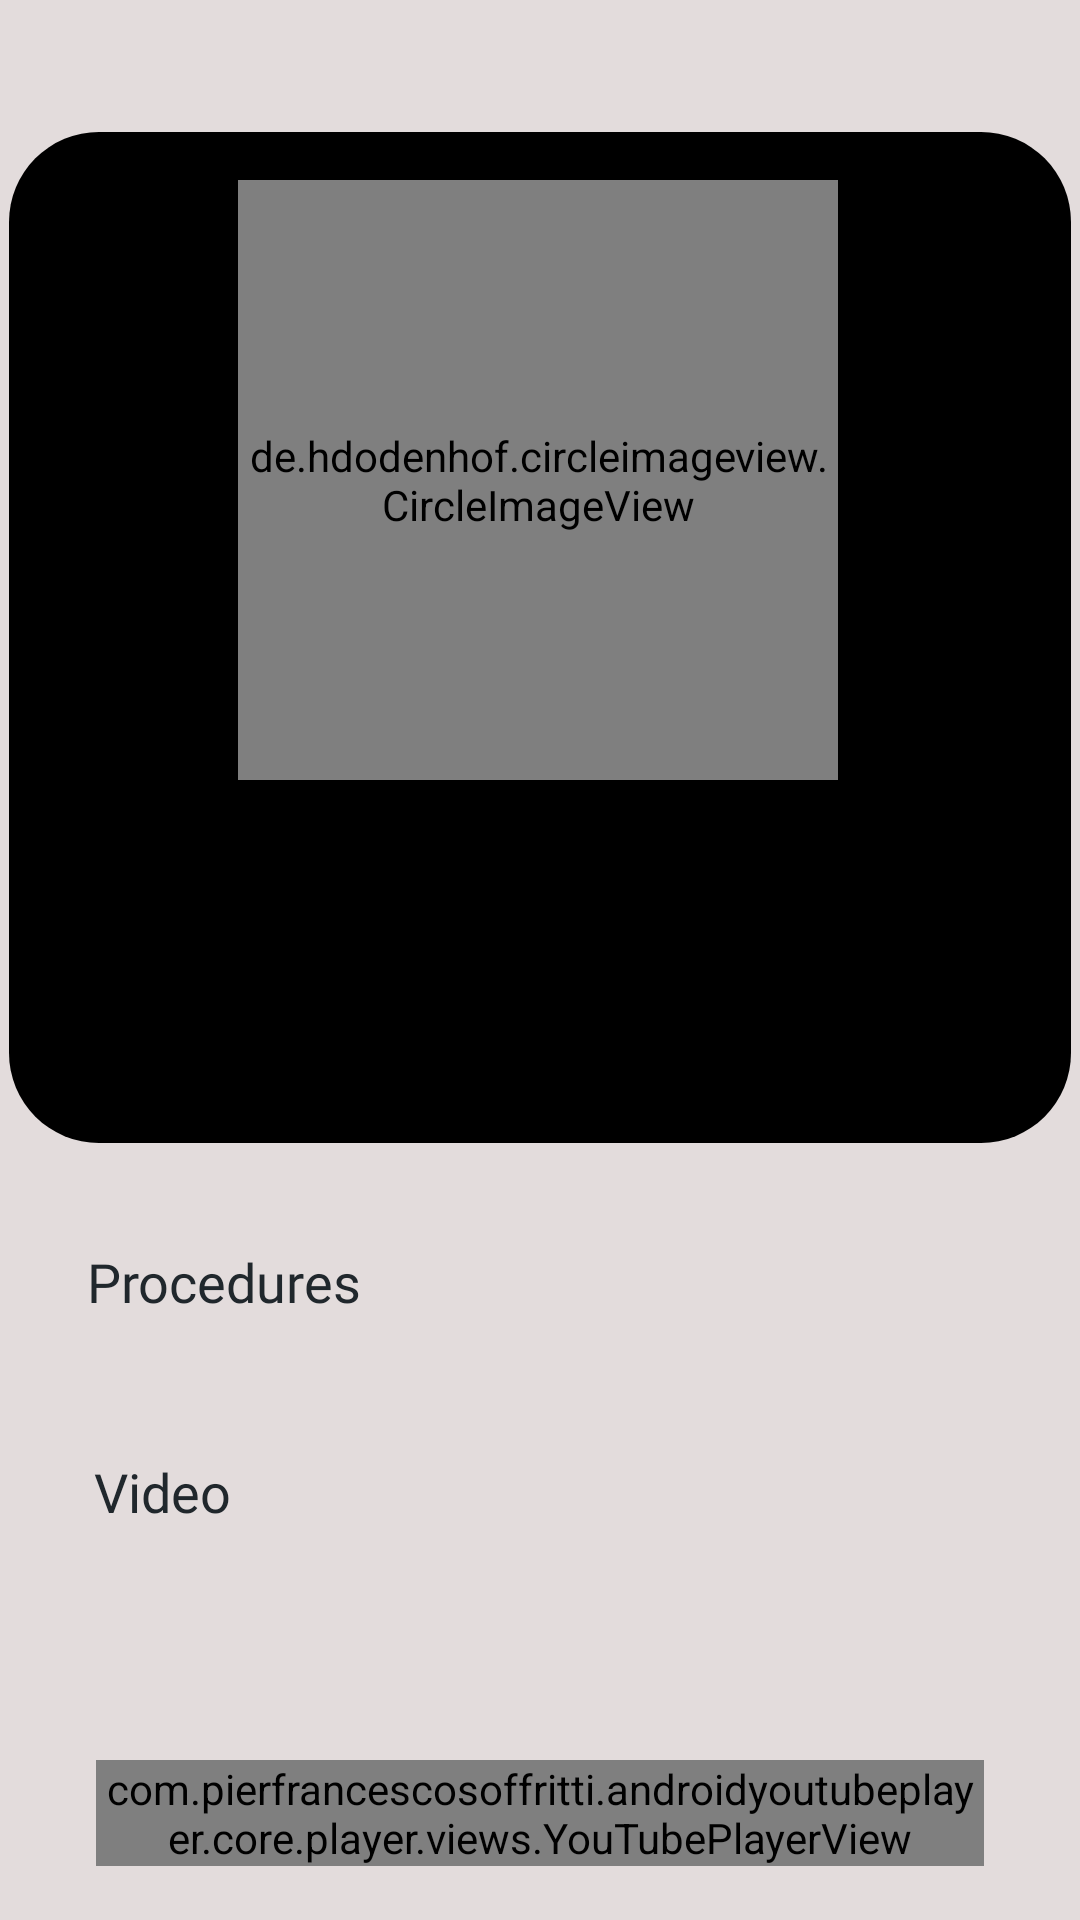

The Android layout XML behind this screen, and the referenced resources:
<!-- AndroidManifest.xml: application theme Theme.AppCompat.Light.NoActionBar -->
<!-- res/layout/fragment_meals_info.xml -->
<?xml version="1.0" encoding="utf-8"?>
<androidx.constraintlayout.widget.ConstraintLayout xmlns:android="http://schemas.android.com/apk/res/android"
    xmlns:app="http://schemas.android.com/apk/res-auto"
    xmlns:tools="http://schemas.android.com/tools"
    android:layout_width="match_parent"
    android:layout_height="match_parent"
    android:background="@color/inactive"
    app:circularflow_angles="50"
    tools:context=".mealDetails.view.MealsInfo">


    <androidx.constraintlayout.widget.ConstraintLayout
        android:id="@+id/constraintLayout"
        android:layout_width="354dp"
        android:layout_height="337dp"
        android:layout_marginTop="44dp"
        android:background="@drawable/background_rounded"
        android:backgroundTint="@color/active"
        app:circularflow_defaultRadius="20dp"
        app:circularflow_radiusInDP="15dp"
        app:layout_constraintCircleRadius="20dp"
        app:layout_constraintEnd_toEndOf="parent"
        app:layout_constraintStart_toStartOf="parent"
        app:layout_constraintTop_toTopOf="parent">

        <de.hdodenhof.circleimageview.CircleImageView
            android:id="@+id/mealImagedetails"
            android:layout_width="200dp"
            android:layout_height="200dp"
            android:layout_marginTop="16dp"
            android:src="@drawable/breakfast"
            app:layout_constraintEnd_toEndOf="parent"
            app:layout_constraintHorizontal_bias="0.496"
            app:layout_constraintStart_toStartOf="parent"
            app:layout_constraintTop_toTopOf="parent"
            app:riv_oval="true" />

        <ImageView
            android:id="@+id/imageViewAddToCalendarItemDetails"
            android:layout_width="73dp"
            android:layout_height="66dp"
            android:layout_marginTop="22dp"
            android:backgroundTint="#873737"
            android:src="@drawable/ic_baseline_favorite_border_24"
            app:layout_constraintEnd_toEndOf="parent"
            app:layout_constraintHorizontal_bias="0.754"
            app:layout_constraintStart_toStartOf="parent"
            app:layout_constraintTop_toBottomOf="@+id/mealImagedetails" />

        <TextView
            android:id="@+id/textViewMealCateItemDetails"
            style="@style/header_two"
            android:layout_width="wrap_content"
            android:layout_height="wrap_content"
            android:layout_marginStart="32dp"
            android:layout_marginTop="16dp"
            android:textSize="20sp"
            app:layout_constraintStart_toStartOf="parent"
            app:layout_constraintTop_toBottomOf="@+id/mealImagedetails"
            tools:text="Beef category" />

        <TextView
            android:id="@+id/textViewMealCountryItemDetails"
            style="@style/header_two"
            android:layout_width="wrap_content"
            android:layout_height="wrap_content"

            android:layout_marginStart="32dp"
            android:layout_marginTop="17dp"
            app:layout_constraintStart_toStartOf="parent"
            app:layout_constraintTop_toBottomOf="@+id/textViewMealCateItemDetails"
            tools:text="Italian food" />

    </androidx.constraintlayout.widget.ConstraintLayout>

    <androidx.constraintlayout.widget.Guideline
        android:id="@+id/guideline4"
        android:layout_width="wrap_content"
        android:layout_height="wrap_content"
        android:orientation="vertical"
        app:layout_constraintGuide_begin="16dp" />

    <androidx.recyclerview.widget.RecyclerView
        android:id="@+id/recyclerViewIngredientsItemDetails"
        android:layout_width="0dp"
        android:layout_height="wrap_content"
        android:layout_marginTop="6dp"
        app:layout_constraintEnd_toEndOf="parent"
        app:layout_constraintStart_toStartOf="parent"
        app:layout_constraintTop_toBottomOf="@+id/constraintLayout"
        tools:itemCount="10"
        tools:layoutManager="androidx.recyclerview.widget.LinearLayoutManager"
        tools:listitem="@layout/ingredients_item_meal_details"
        tools:orientation="horizontal" />

    <TextView
        android:id="@+id/procedurre"
        style="@style/header_two"
        android:layout_width="wrap_content"
        android:layout_height="wrap_content"
        android:layout_marginStart="10dp"
        android:layout_marginTop="28dp"
        android:text="Procedures"
        app:layout_constraintEnd_toEndOf="parent"
        app:layout_constraintHorizontal_bias="0.073"
        app:layout_constraintStart_toStartOf="parent"
        app:layout_constraintTop_toBottomOf="@+id/recyclerViewIngredientsItemDetails" />

    <TextView
        android:id="@+id/allprocedures"
        android:layout_width="0dp"
        android:layout_height="wrap_content"
        android:layout_marginStart="8dp"
        android:layout_marginTop="16dp"
        android:layout_marginEnd="24dp"
        android:fontFamily="@font/kavoon"
        android:textColor="@color/dark_grey"
        android:textSize="16sp"
        app:layout_constraintEnd_toEndOf="parent"
        app:layout_constraintHorizontal_bias="0.0"
        app:layout_constraintStart_toStartOf="@id/procedurre"
        app:layout_constraintTop_toBottomOf="@+id/procedurre"
        tools:text="This supposed to be the steps of making the meal that you choose" />

    <TextView
        android:id="@+id/videotext"
        style="@style/header_two"
        android:layout_width="wrap_content"
        android:layout_height="wrap_content"
        android:layout_marginTop="8dp"
        android:text="Video"
        app:layout_constraintEnd_toEndOf="parent"
        app:layout_constraintHorizontal_bias="0.1"
        app:layout_constraintStart_toStartOf="parent"
        app:layout_constraintTop_toBottomOf="@+id/allprocedures" />

    <com.pierfrancescosoffritti.androidyoutubeplayer.core.player.views.YouTubePlayerView
        android:id="@+id/ytPlayer"
        android:layout_width="match_parent"
        android:layout_height="wrap_content"
        android:layout_marginStart="32dp"
        android:layout_marginTop="75dp"
        android:layout_marginEnd="32dp"
        android:layout_marginBottom="16dp"
        android:background="@drawable/youtube_background"
        app:layout_constraintBottom_toBottomOf="parent"
        app:layout_constraintEnd_toEndOf="parent"
        app:layout_constraintHorizontal_bias="1.0"
        app:layout_constraintStart_toStartOf="parent"
        app:layout_constraintTop_toBottomOf="@+id/videotext" />


</androidx.constraintlayout.widget.ConstraintLayout>
<!-- res/layout/ingredients_item_meal_details.xml (included above) -->
<?xml version="1.0" encoding="utf-8"?>
<androidx.constraintlayout.widget.ConstraintLayout xmlns:android="http://schemas.android.com/apk/res/android"
    xmlns:app="http://schemas.android.com/apk/res-auto"
    xmlns:tools="http://schemas.android.com/tools"
    android:layout_width="wrap_content"
    android:layout_height="wrap_content"
    android:layout_margin="8dp"
    android:backgroundTint="@color/neutral">

    <com.makeramen.roundedimageview.RoundedImageView
        android:id="@+id/imageViewIngredientImageBGItem"
        android:layout_width="96dp"
        android:layout_height="96dp"
        android:alpha="0"
        android:layout_marginTop="8dp"
        android:background="@drawable/ingredients_item_background"
        android:backgroundTint="#EEB8BFBB"
        app:layout_constraintEnd_toEndOf="parent"
        app:layout_constraintHorizontal_bias="0.498"
        app:layout_constraintStart_toStartOf="parent"
        app:layout_constraintTop_toTopOf="parent"
        app:riv_oval="true" />

    <com.makeramen.roundedimageview.RoundedImageView
        android:id="@+id/imageViewIngredientImageItem_mealDetails"
        android:layout_width="72dp"
        android:layout_height="72dp"
        android:src="@drawable/mango"
        app:layout_constraintBottom_toBottomOf="@+id/imageViewIngredientImageBGItem"
        app:layout_constraintEnd_toEndOf="@+id/imageViewIngredientImageBGItem"
        app:layout_constraintStart_toStartOf="@+id/imageViewIngredientImageBGItem"
        app:layout_constraintTop_toTopOf="@+id/imageViewIngredientImageBGItem"
        app:riv_oval="true" />

    <TextView
        android:id="@+id/textViewIngredientNameItem_mealDetails"
        style="@style/header_three"
        android:layout_width="wrap_content"
        android:layout_height="wrap_content"
        android:layout_marginTop="2dp"
        app:layout_constraintEnd_toEndOf="@+id/imageViewIngredientImageBGItem"
        app:layout_constraintStart_toStartOf="@+id/imageViewIngredientImageBGItem"
        app:layout_constraintTop_toBottomOf="@+id/textViewIngredientMeasureItem"
        tools:text="Avocado" />

    <TextView
        android:id="@+id/textViewIngredientMeasureItem"
        android:fontFamily="@font/kavoon"
        android:textSize="12sp"
        android:layout_width="wrap_content"
        android:layout_height="wrap_content"
        android:layout_marginTop="4dp"
        android:textColor="@color/dark_grey"
        app:layout_constraintEnd_toEndOf="@+id/imageViewIngredientImageBGItem"
        app:layout_constraintStart_toStartOf="@+id/imageViewIngredientImageBGItem"
        app:layout_constraintTop_toBottomOf="@+id/imageViewIngredientImageBGItem"
        tools:text="1 sliced" />
</androidx.constraintlayout.widget.ConstraintLayout>
<!-- resources referenced by this layout -->
<resources>
  <color name="active">#000000</color>
  <color name="dark_grey">#1E1E1E</color>
  <color name="inactive">#E3DCDC</color>
  <color name="neutral">#EDEFF4</color>
  <!-- drawable background_rounded (drawable) -->
  <?xml version="1.0" encoding="utf-8"?>
      <shape xmlns:android="http://schemas.android.com/apk/res/android">
          <solid android:color="@color/white" /> 
          <corners android:radius="30dp" /> 
      </shape>
  <!-- drawable breakfast: png bitmap (drawable-v24, 483047 bytes) -->
  <!-- drawable ic_baseline_favorite_border_24 (drawable) -->
  <vector android:height="24dp" android:tint="@color/active"
      android:viewportHeight="24" android:viewportWidth="24"
      android:width="24dp" xmlns:android="http://schemas.android.com/apk/res/android">
      <path android:fillColor="@color/active" android:pathData="M16.5,3c-1.74,0 -3.41,0.81 -4.5,2.09C10.91,3.81 9.24,3 7.5,3 4.42,3 2,5.42 2,8.5c0,3.78 3.4,6.86 8.55,11.54L12,21.35l1.45,-1.32C18.6,15.36 22,12.28 22,8.5 22,5.42 19.58,3 16.5,3zM12.1,18.55l-0.1,0.1 -0.1,-0.1C7.14,14.24 4,11.39 4,8.5 4,6.5 5.5,5 7.5,5c1.54,0 3.04,0.99 3.57,2.36h1.87C13.46,5.99 14.96,5 16.5,5c2,0 3.5,1.5 3.5,3.5 0,2.89 -3.14,5.74 -7.9,10.05z"/>
  </vector>
  <!-- drawable ingredients_item_background (drawable) -->
  <?xml version="1.0" encoding="utf-8"?>
  <shape xmlns:android="http://schemas.android.com/apk/res/android" android:shape="oval">
  
      <stroke
          android:color="@android:color/black"
          android:width="3dp"/>
  
  </shape>
  <style name="header_three">
          <item name="android:textColor">@color/outline_color</item>
          <item name="android:fontFamily">@font/kavoon</item>
      </style>
  <style name="header_two">
          <item name="android:textColor">@color/outline_color</item>
          <item name="android:textSize">18sp</item>
          <item name="android:fontFamily">@font/kavoon</item>    </style>
  <color name="white">#FFFFFFFF</color>
  <color name="outline_color">#20272C</color>
</resources>
